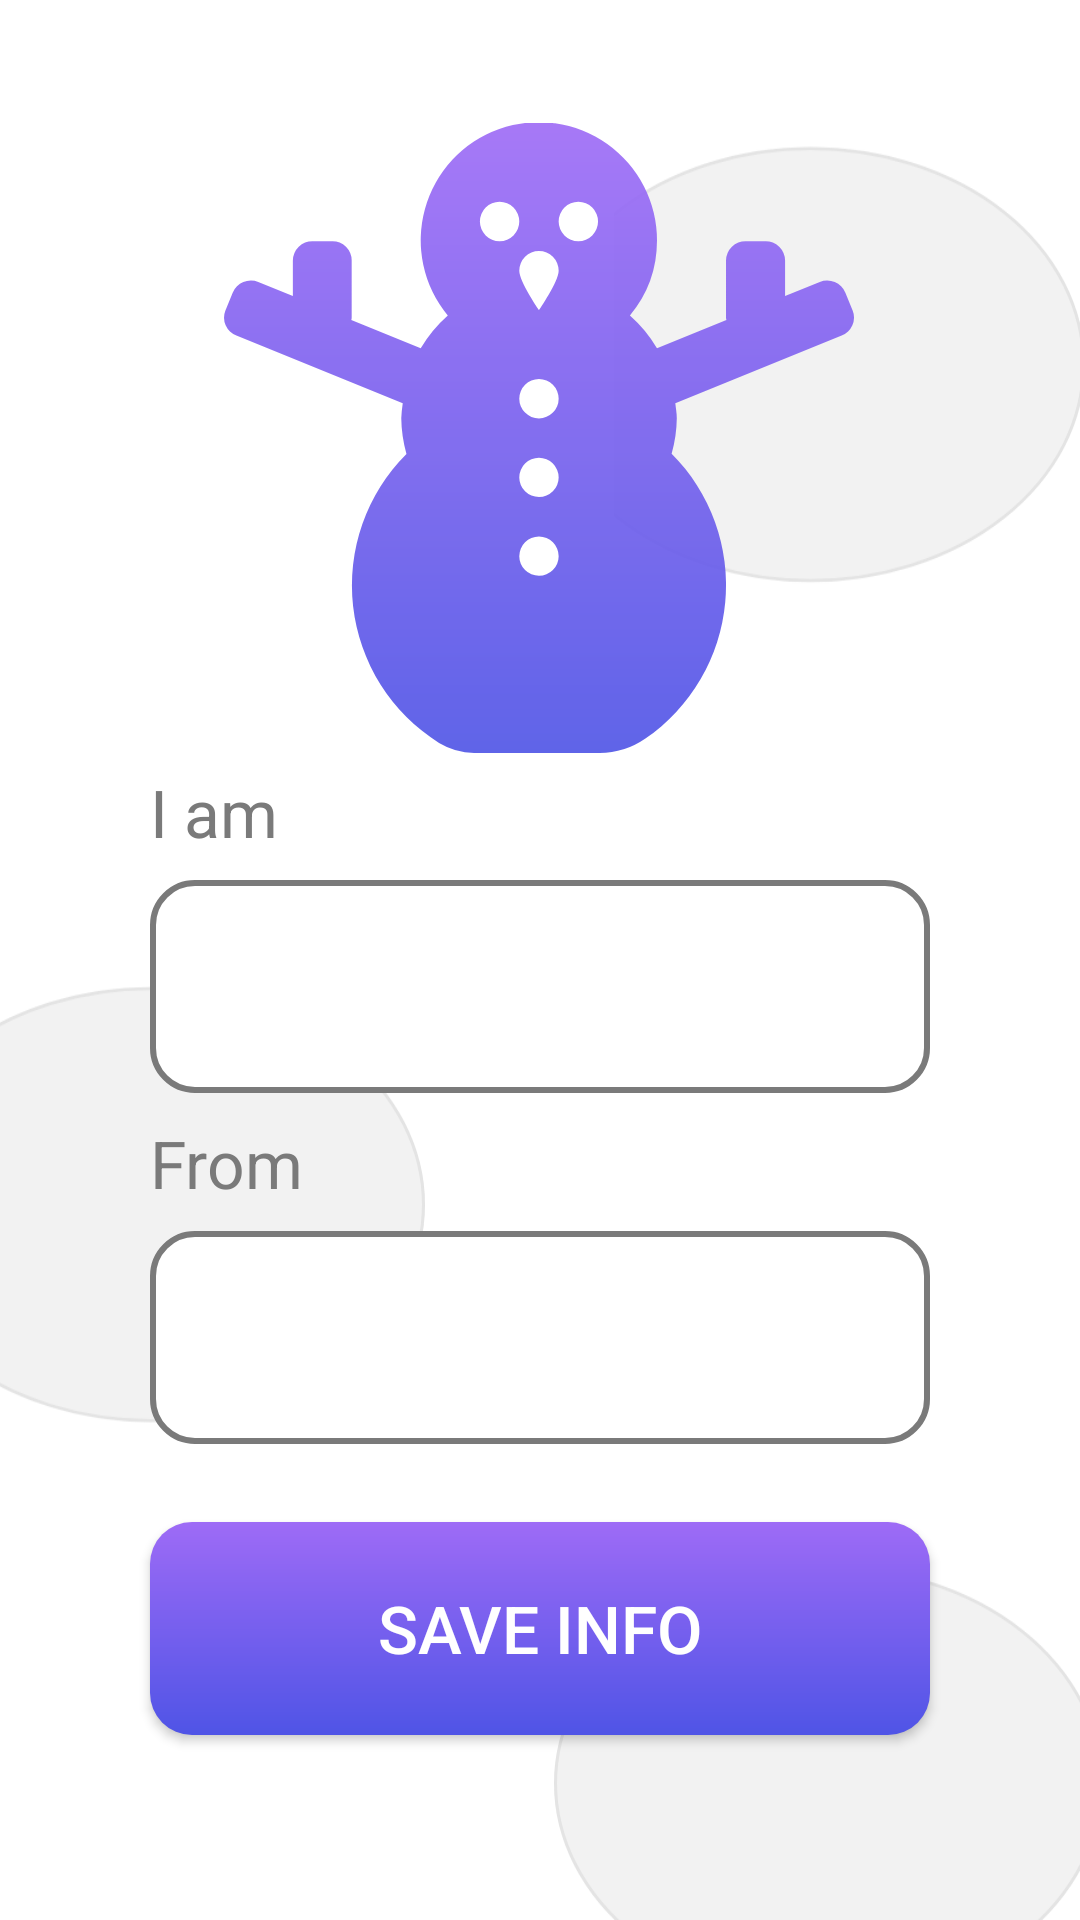

Reconstruct the res/layout file that produces this screen, plus the resources it refers to.
<!-- AndroidManifest.xml: application theme launcher -->
<!-- res/layout/activity_profileupdate.xml -->
<?xml version="1.0" encoding="utf-8"?>
<androidx.constraintlayout.widget.ConstraintLayout xmlns:android="http://schemas.android.com/apk/res/android"
    xmlns:app="http://schemas.android.com/apk/res-auto"
    xmlns:tools="http://schemas.android.com/tools"
    android:layout_width="match_parent"
    android:background="@drawable/backappmain"
    android:layout_height="match_parent"
    tools:context=".profileupdate">

    <ImageView
        android:id="@+id/imageView"
        android:layout_width="wrap_content"
        android:layout_height="wrap_content"
        android:src="@drawable/ic_group_1"
        app:layout_constraintBottom_toBottomOf="parent"
        app:layout_constraintEnd_toEndOf="parent"
        app:layout_constraintHorizontal_bias="0.497"
        app:layout_constraintStart_toStartOf="parent"
        app:layout_constraintTop_toTopOf="parent"
        app:layout_constraintVertical_bias="0.095" />

    <TextView
        android:id="@+id/textView2"
        android:layout_width="wrap_content"
        android:layout_height="wrap_content"
        android:layout_marginBottom="8dp"
        android:textSize="22sp"
        android:text="I am"
        android:textColor="@color/colorAccent"
        app:layout_constraintBottom_toTopOf="@+id/entername_edittextid"
        app:layout_constraintStart_toStartOf="@+id/entername_edittextid" />

    <EditText
        android:id="@+id/entername_edittextid"
        android:layout_width="match_parent"
        android:layout_marginHorizontal="50dp"
        android:layout_height="71dp"
        android:background="@drawable/textviewstyling"
        android:inputType="textPersonName"
        android:maxLines="1"
        android:text=""
        android:paddingHorizontal="15dp"
        android:paddingVertical="2dp"
        android:textSize="30dp"
        app:layout_constraintBottom_toBottomOf="parent"
        app:layout_constraintEnd_toEndOf="parent"
        app:layout_constraintHorizontal_bias="0.807"
        app:layout_constraintStart_toStartOf="parent"
        app:layout_constraintTop_toBottomOf="@+id/imageView"
        app:layout_constraintVertical_bias="0.133" />

    <TextView
        android:id="@+id/textView3"
        android:layout_width="wrap_content"
        android:layout_height="wrap_content"
        android:text="From"
        android:textColor="@color/colorAccent"
        android:textSize="22sp"
        android:layout_marginBottom="8dp"
        app:layout_constraintBottom_toTopOf="@+id/selectyear_spinnerid"
        app:layout_constraintStart_toStartOf="@+id/selectyear_spinnerid" />

    <Spinner
        android:id="@+id/selectyear_spinnerid"
        android:layout_width="0dp"
        android:layout_height="71dp"
        android:paddingHorizontal="15dp"
        android:paddingVertical="2dp"
        android:background="@drawable/textviewstyling"
        android:spinnerMode="dialog"
        app:layout_constraintBottom_toBottomOf="parent"
        app:layout_constraintEnd_toEndOf="@+id/entername_edittextid"
        app:layout_constraintStart_toStartOf="@+id/entername_edittextid"
        app:layout_constraintTop_toBottomOf="@+id/entername_edittextid"
        app:layout_constraintVertical_bias="0.225" />

    <Button
        android:id="@+id/getstarted_btnid"
        android:layout_width="0dp"
        android:layout_height="71dp"
        android:background="@drawable/shader"
        android:text="Save Info"
        android:textColor="@color/colorWhite"
        android:textSize="22dp"
        android:onClick="savechanges"
        app:layout_constraintBottom_toBottomOf="parent"
        app:layout_constraintEnd_toEndOf="@+id/entername_edittextid"
        app:layout_constraintHorizontal_bias="1.0"
        app:layout_constraintStart_toStartOf="@+id/entername_edittextid"
        app:layout_constraintTop_toBottomOf="@+id/selectyear_spinnerid"
        app:layout_constraintVertical_bias="0.298" />


</androidx.constraintlayout.widget.ConstraintLayout>
<!-- resources referenced by this layout -->
<resources>
  <color name="colorAccent">#7A7A7A</color>
  <color name="colorWhite">#FFFFFF</color>
  <!-- drawable backappmain (drawable) -->
  <?xml version="1.0" encoding="utf-8"?>
  <layer-list xmlns:android="http://schemas.android.com/apk/res/android">
  
      <item
  
          android:drawable="@drawable/backapp"
          android:gravity="center">
  
      </item>
  
  </layer-list>
  <!-- drawable shader (drawable) -->
  <?xml version="1.0" encoding="utf-8"?>
  <shape xmlns:android="http://schemas.android.com/apk/res/android"
      android:shape="rectangle">
  
      <corners android:radius="14dp"/>
  
      <gradient android:angle="90"
          android:startColor="@color/colorBlue"
          android:endColor="@color/colorvoilet"/>
  
  
  
  </shape>
  <!-- drawable textviewstyling (drawable) -->
  <?xml version="1.0" encoding="utf-8"?>
  <shape xmlns:android="http://schemas.android.com/apk/res/android"
      android:shape="rectangle"
  
      >
      <corners
          android:radius="14dp"/>
      <stroke
          android:width="2dp"
          android:color="@color/colorAccent"/>
      <solid
          android:color="@android:color/white"/>
  
  
  </shape>
  <style name="launcher" parent="AppTheme">
  
          <item name="android:windowBackground">@drawable/layout</item>
      </style>
  <!-- drawable backapp (drawable) -->
  <vector xmlns:android="http://schemas.android.com/apk/res/android"
      android:width="375dp"
      android:height="812dp"
      android:viewportWidth="375"
      android:viewportHeight="812">
    <group>
      <clip-path android:pathData="M0,0h375v812h-375z M 0,0"/>
      <path
          android:pathData="M0,0h375v812h-375z"
          android:fillColor="#fff"/>
      <path
          android:pathData="M-34,487.5a91.5,72.5 0,1 0,183 0a91.5,72.5 0,1 0,-183 0z"
          android:strokeAlpha="0.11"
          android:strokeWidth="1"
          android:fillColor="#888"
          android:strokeColor="#00000000"
          android:fillAlpha="0.11"/>
      <path
          android:pathData="M-33.5,487.5a91,72 0,1 0,182 0a91,72 0,1 0,-182 0z"
          android:strokeAlpha="0.11"
          android:strokeWidth="1"
          android:fillColor="#00000000"
          android:strokeColor="#707070"
          android:fillAlpha="0.11"/>
      <path
          android:pathData="M192,680.5a91.5,72.5 0,1 0,183 0a91.5,72.5 0,1 0,-183 0z"
          android:strokeAlpha="0.11"
          android:strokeWidth="1"
          android:fillColor="#888"
          android:strokeColor="#00000000"
          android:fillAlpha="0.11"/>
      <path
          android:pathData="M192.5,680.5a91,72 0,1 0,182 0a91,72 0,1 0,-182 0z"
          android:strokeAlpha="0.11"
          android:strokeWidth="1"
          android:fillColor="#00000000"
          android:strokeColor="#707070"
          android:fillAlpha="0.11"/>
      <path
          android:pathData="M186,207.5a91.5,72.5 0,1 0,183 0a91.5,72.5 0,1 0,-183 0z"
          android:strokeAlpha="0.11"
          android:strokeWidth="1"
          android:fillColor="#888"
          android:strokeColor="#00000000"
          android:fillAlpha="0.11"/>
      <path
          android:pathData="M186.5,207.5a91,72 0,1 0,182 0a91,72 0,1 0,-182 0z"
          android:strokeAlpha="0.11"
          android:strokeWidth="1"
          android:fillColor="#00000000"
          android:strokeColor="#707070"
          android:fillAlpha="0.11"/>
    </group>
  </vector>
  <color name="colorBlue">#4F54E6</color>
  <color name="colorvoilet">#9E6BF6</color>
  <style name="AppTheme" parent="Theme.AppCompat.Light.NoActionBar">
          
          <item name="colorPrimary">@color/colorPrimary</item>
          <item name="colorPrimaryDark">#7935EF</item>
          <item name="colorAccent">@color/colorAccent</item>
  
      </style>
  <!-- drawable layout (drawable) -->
  <layer-list xmlns:android="http://schemas.android.com/apk/res/android">
      <item android:drawable="@color/colorWhite" />
  
      <item android:drawable="@drawable/back"
          android:gravity="center"
          >
  
  
      </item>
  
  </layer-list>
  <color name="colorPrimary">#008577</color>
  <!-- drawable back: vector/xml drawable (drawable-v24, 3749 chars, omitted) -->
</resources>
